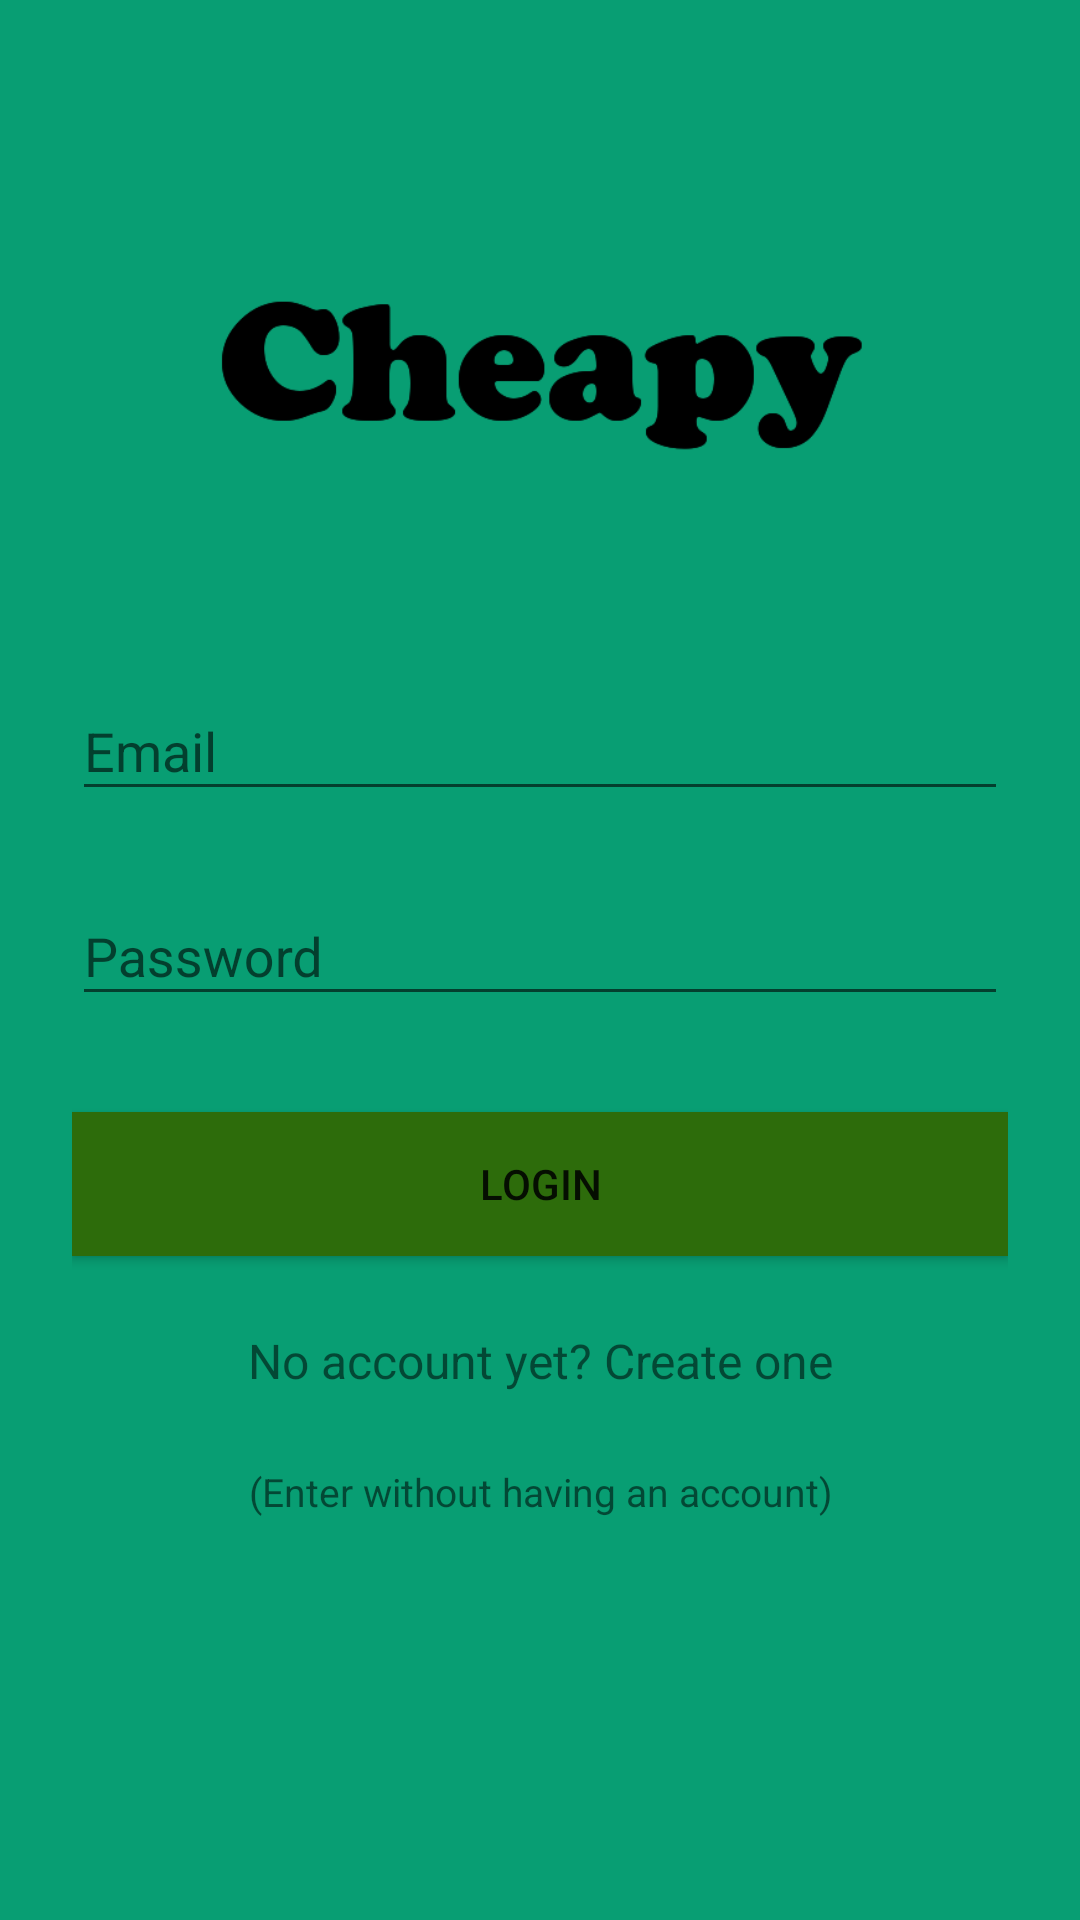

Layout XML and referenced resources for this Android screen:
<!-- AndroidManifest.xml: application theme AppTheme -->
<!-- res/layout/login.xml -->
<?xml version="1.0" encoding="utf-8"?>
<LinearLayout xmlns:android="http://schemas.android.com/apk/res/android"
              android:orientation="vertical"
                android:background="@color/colorPrimary_Login"
                android:layout_width="match_parent"
                android:layout_height="match_parent" android:weightSum="1">

            <LinearLayout
                    android:orientation="vertical"
                    android:layout_width="match_parent"
                    android:layout_height="wrap_content"
                    android:paddingTop="70dp"
                    android:paddingLeft="24dp"
                    android:paddingRight="24dp">


                

                <ImageView android:src="@drawable/cheapy_logo"
                           android:layout_width="wrap_content"
                           android:layout_height="100dp"
                           android:layout_marginBottom="40dp"
                           android:layout_gravity="center_horizontal" />

                
                <android.support.design.widget.TextInputLayout
                        android:layout_width="match_parent"
                        android:layout_height="wrap_content"
                        android:layout_marginTop="8dp"
                        android:layout_marginBottom="8dp">
                    <EditText android:id="@+id/login_username"
                              android:layout_width="match_parent"
                              android:layout_height="wrap_content"
                              android:inputType="textEmailAddress"
                              android:hint="Email" />
                </android.support.design.widget.TextInputLayout>

                
                <android.support.design.widget.TextInputLayout
                        android:layout_width="match_parent"
                        android:layout_height="wrap_content"
                        android:layout_marginTop="8dp"
                        android:layout_marginBottom="8dp">
                    <EditText android:id="@+id/login_password"
                              android:layout_width="match_parent"
                              android:layout_height="wrap_content"
                              android:inputType="textPassword"
                              android:hint="Password"/>
                </android.support.design.widget.TextInputLayout>

                <android.support.v7.widget.AppCompatButton
                        android:id="@+id/login_button"
                        android:layout_width="fill_parent"
                        android:layout_height="wrap_content"
                        android:background="@color/colorLogin"
                        android:layout_marginTop="24dp"
                        android:layout_marginBottom="24dp"
                        android:padding="12dp"
                        android:text="Login"/>

                <TextView android:id="@+id/link_signup"
                          android:layout_width="fill_parent"
                          android:layout_height="wrap_content"
                          android:layout_marginBottom="24dp"
                          android:text="No account yet? Create one"
                          android:gravity="center"
                          android:textSize="16dip"/>

                <TextView android:id="@+id/link_no_signup"
                          android:layout_width="fill_parent"
                          android:layout_height="wrap_content"
                          android:layout_marginBottom="24dp"
                          android:text="(Enter without having an account)"
                          android:gravity="center"
                          android:textSize="13dip"/>

            </LinearLayout>
</LinearLayout>
<!-- resources referenced by this layout -->
<resources>
  <color name="colorLogin">#2d6c0b</color>
  <color name="colorPrimary_Login">#089e73</color>
  <!-- drawable cheapy_logo: png bitmap (drawable, 13429 bytes) -->
  <style name="AppTheme" parent="Theme.AppCompat.Light.NoActionBar">
          
          <item name="colorPrimary">@color/colorPrimary</item>
          <item name="colorPrimaryDark">@color/colorPrimaryDark</item>
          <item name="colorAccent">@color/colorAccent</item>
          <item name="android:statusBarColor">@android:color/transparent</item>
      </style>
  <color name="colorPrimary">#3F51B5</color>
  <color name="colorPrimaryDark">#000000</color>
  <color name="colorAccent">#FF4081</color>
</resources>
